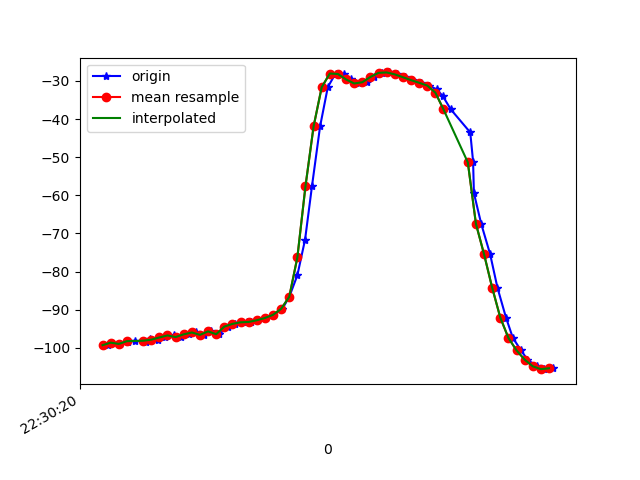

The table this chart was drawn from, first rows:
1617748220593, 443857232412322, -99.28694, 24.543995, -15.157537
1617748220602, 443857251643092, -98.62, 24.38, -15.31
1617748220623, 443857270873862, -98.96, 24.66, -14.78
1617748220643, 443857290104632, -98.37, 24.41, -15.59
1617748220659, 443857309335402, -98.09, 24.04, -15.16
1617748220687, 443857328566172, -98.45, 24.78, -15.83
1617748220698, 443857347796942, -97.78, 24.36, -15.9
1617748220716, 443857367027712, -97.84, 24.36, -15.41
1617748220735, 443857386258482, -97.26, 24.54, -16.44
1617748220755, 443857405489252, -96.72, 24.07, -16.3
1617748220774, 443857424720022, -97.15, 24.25, -15.9
1617748220794, 443857443950792, -96.44, 24.04, -16.69
1617748220811, 443857463181562, -95.95, 23.67, -16.36
1617748220831, 443857482412332, -96.57, 24.38, -15.84
1617748220848, 443857501643102, -95.67, 24.46, -16.57
1617748220868, 443857520873872, -96.4, 26.09, -14
1617748220888, 443857540104642, -94.42, 25.92, -15.65
1617748220907, 443857559335412, -93.7, 26.25, -16.18
1617748220937, 443857578566182, -93.29, 26.58, -15.91
1617748220946, 443857597796952, -93.19, 27.59, -15.6
1617748220964, 443857617027722, -92.75, 29.48, -16.31
1617748220983, 443857636258492, -92.16, 32.57, -18.12
1617748221001, 443857655489262, -91.33, 36.8, -20.97
1617748221023, 443857674720032, -89.75, 42.08, -25.09
1617748221040, 443857693950802, -86.62, 48.39, -31.24
1617748221060, 443857713181572, -80.95, 55.07, -40.42
1617748221079, 443857732412342, -71.6, 60.92, -53.86
1617748221096, 443857751643112, -57.6, 64.78, -72.64
1617748221116, 443857770873882, -41.92, 65.68, -93.5
1617748221135, 443857790104652, -31.64, 64.84, -108.8
1617748221154, 443857809335422, -28.06, 64.22, -117.6
1617748221175, 443857828566192, -28.18, 64.11, -123.1
1617748221192, 443857847796962, -29.61, 64.25, -127
1617748221211, 443857867027732, -30.66, 64.46, -130.2
1617748221231, 443857886258502, -30.34, 64.39, -133.1
1617748221250, 443857905489272, -28.95, 64.11, -135.9
1617748221268, 443857924720042, -27.88, 63.93, -137.7
1617748221287, 443857943950812, -27.77, 64.1, -138
1617748221305, 443857963181582, -28.28, 64.57, -137
1617748221325, 443857982412352, -29.02, 65.14, -135.3
1617748221343, 443858001643122, -29.79, 65.7, -133.3
1617748221364, 443858020873892, -30.48, 66.3, -131.1
1617748221384, 443858040104662, -31.21, 67.08, -128.3
1617748221403, 443858059335432, -32.2, 67.95, -125
1617748221418, 443858078566202, -33.92, 69.06, -121
1617748221438, 443858097796972, -37.45, 70.36, -115.3
1617748221486, 443858117027742, -43.5, 71.59, -106.9
1617748221493, 443858136258512, -51.13, 72.47, -96.67
1617748221495, 443858155489282, -59.41, 72.86, -85.79
1617748221513, 443858174720052, -67.46, 72.78, -75.18
1617748221535, 443858193950822, -75.43, 72.29, -64.59
1617748221553, 443858213181592, -84.2, 70.96, -52.97
1617748221574, 443858232412362, -92.03, 68.59, -42.42
1617748221591, 443858251776907, -97.38, 65.59, -34.62
1617748221611, 443858271007677, -100.6, 62.5, -29
1617748221627, 443858290238447, -103.1, 58.86, -24
1617748221650, 443858309469217, -104.8, 54.47, -19.73
1617748221667, 443858328699987, -105.6, 49.76, -16.61
1617748221691, 443858347930757, -105.3, 45.39, -14.48
